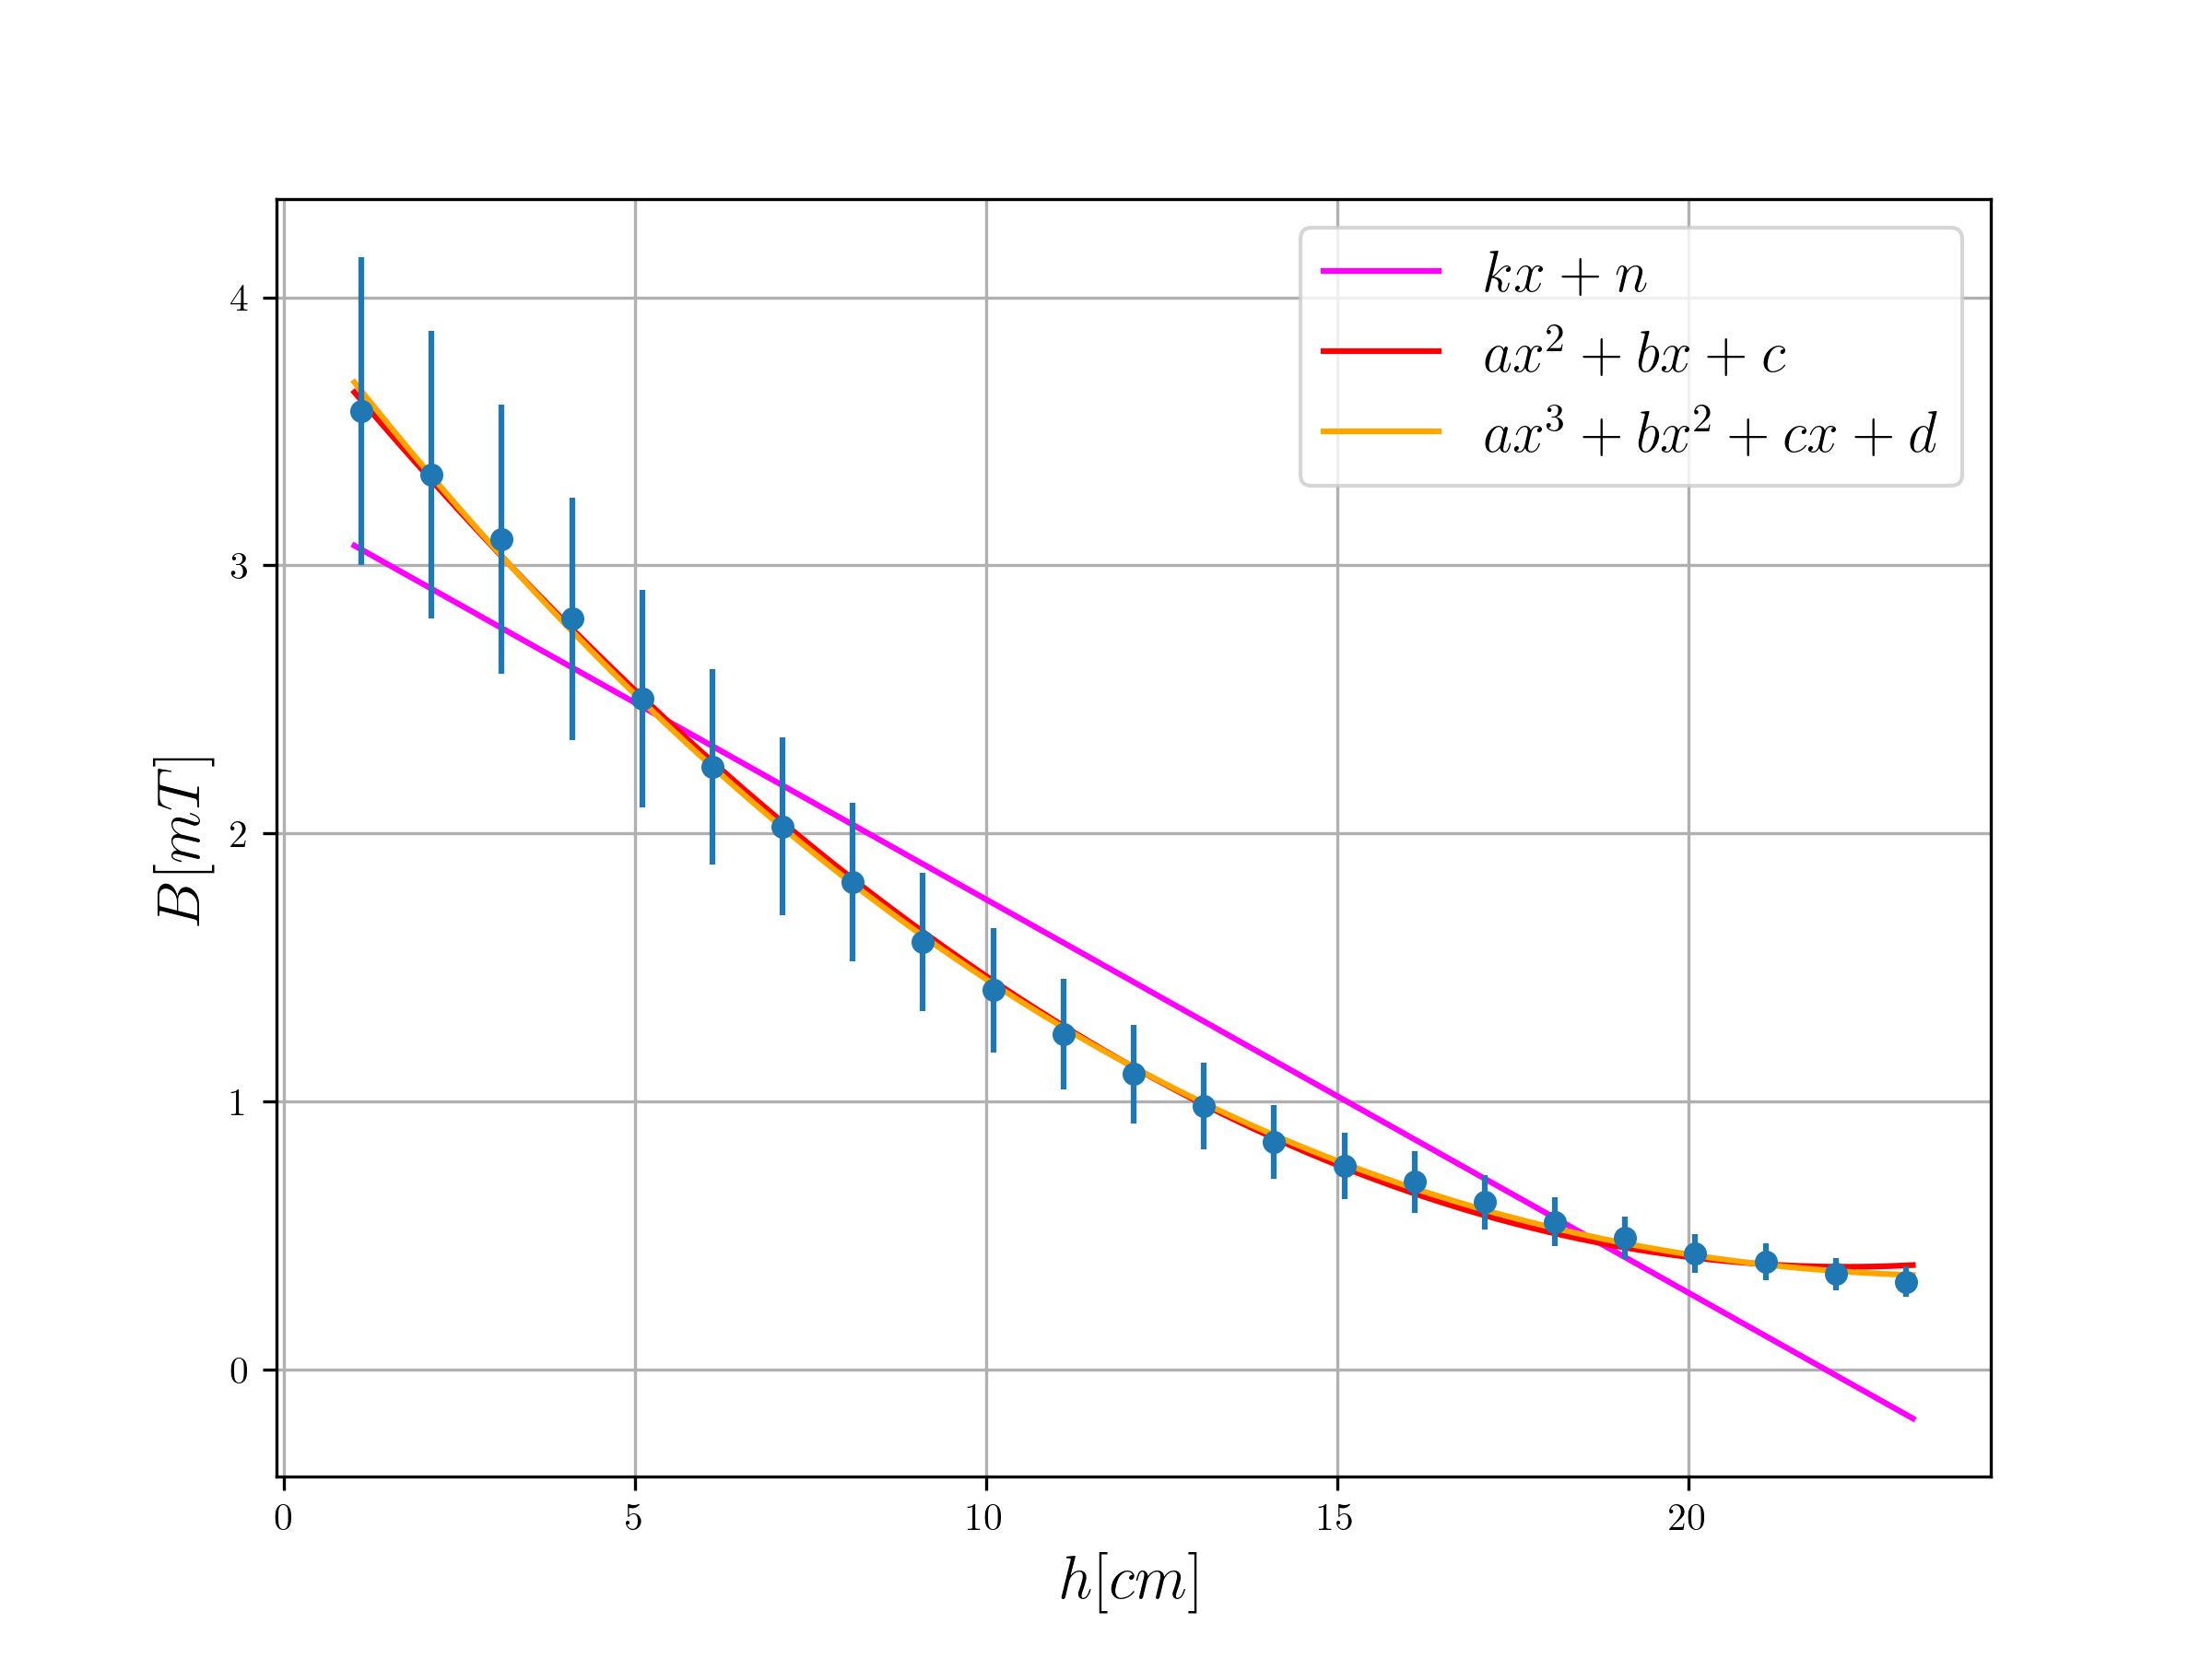

The file beside this chart, header and first rows:
1.1, 240, 0.1
2.1, 224, 0.1
3.1, 208, 0.4
4.1, 188, 0.2
5.1, 168, 0.4
6.1, 151, 0.3
7.1, 136, 0.5
8.1, 122, 0.3
9.1, 107, 0.2
10.1, 95, 0.3
11.1, 84, 0.4
12.1, 74, 0.5
13.1, 66, 0.2
14.1, 57, 0.2
15.1, 51, 0.2
16.1, 47, 0.3
17.1, 42, 0.1
18.1, 37, 0.2
19.1, 33, 0.1
20.1, 29, 0.2
21.1, 27, 0.3
22.1, 24, 0.2
23.1, 22, 0.3
